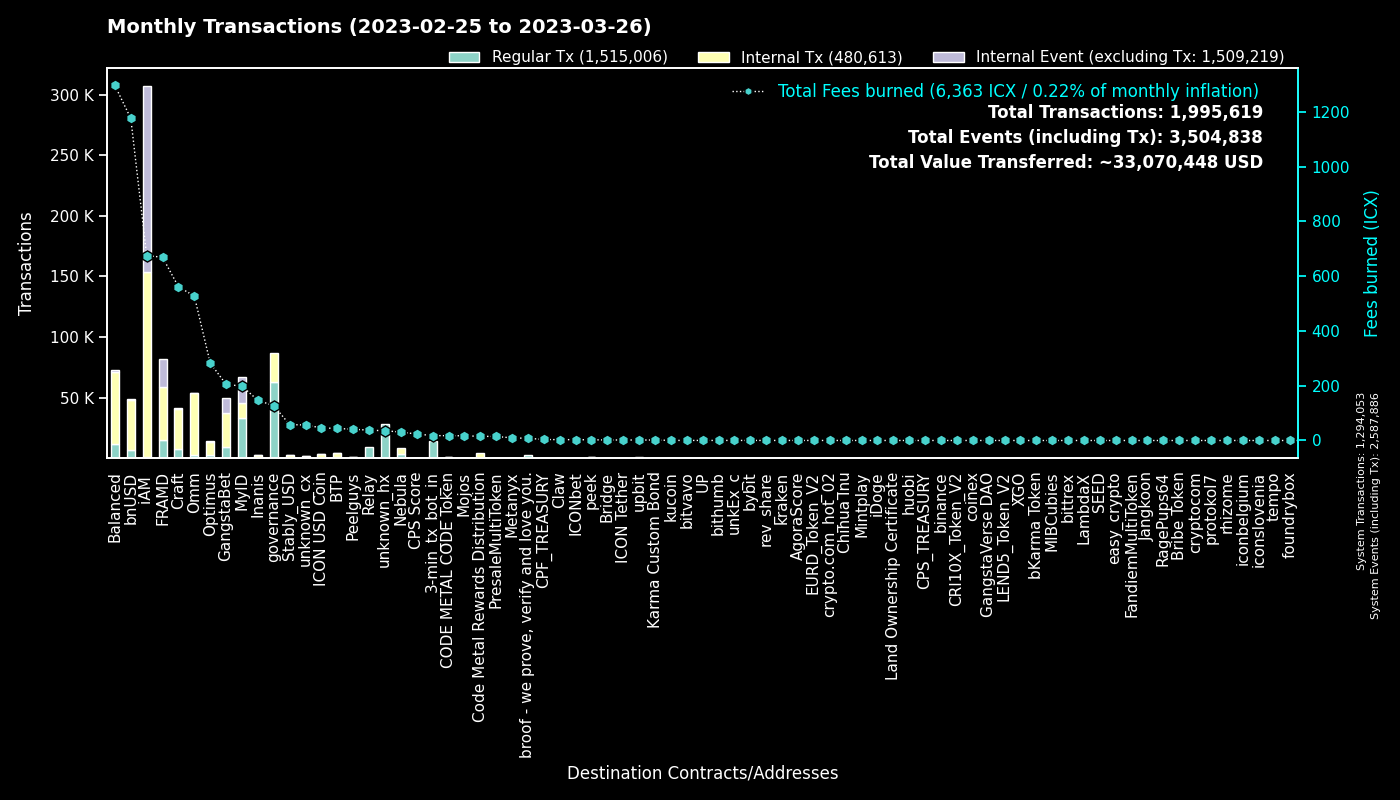

The file beside this chart, header and first rows:
to, Fees burned, Regular Tx, to_def, Internal Tx, Internal Event (excluding Tx), group
0, 0.0, 1293803, System, 250, 1293833, System
cx00000000000000000000000000000000000000…, 127, 63167, governance, 24006, 0, governance
cx9e3cadcc1a4be3323ea23371b84575abb32703…, 44.55, 21687, MyID_1, 0, 21687, MyID
cx2aa9b28a657e3121b75d3d4fe65e569398645d…, 457.4, 14458, FRAMD Token, 22826, 2287, FRAMD
hx11de4e28be4845de3ea392fd8d758655bf766c…, 18, 14397, 3-min_tx_bot_in, 0, 0, 3-min_tx_bot_in
cx694e8c9f1a05c8c3719f30d46b97697960e428…, 92.17, 9809, MyID_2, 9809, 0, MyID
cxca5faa5a71d986a2e84dd7e6f5ff791d29901e…, 37.67, 9402, Relay_4, 0, 0, Relay
cx88fd7df7ddff82f7cc735c871dc519838cb235…, 1176, 7071, bnUSD, 41245, 512, bnUSD
cxe5c2c460364acc5f8c1d5ca925930043d8d9c9…, 28.15, 5946, GangstaBet Crown, 6334, 0, GangstaBet
cx9c4698411c6d9a780f605685153431dcda0460…, 18.77, 3060, Auction, 6914, 62, Craft
cx2609b924e33ef00b648a409245c7ea394c4678…, 390.5, 2913, balanced_sicx, 16251, 236, Balanced
cx69bcdf1753472c1444188ec3f5188657e30c83…, 8.097, 2756, broof - we prove, verify and love you., 0, 0, broof - we prove, verify and love you.
cx7ecb16e4c143b95e01d05933c17cb986cfe618…, 359.9, 2562, CraftRewards, 18434, 187, Craft
cx85954d0dae92b63bf5cba03a59ca4ffe687bad…, 14.98, 2166, NebulaMultiToken, 2627, 0, Nebula
cx66d4d90f5f113eba575bf793570135f9b10cec…, 209.1, 2163, balanced_loans, 6365, 596, Balanced
hxb568381d35d3e7a6383200e8a0d30310af20b9…, 2.627, 2102, unknown_hx, 0, 0, unknown_hx
cxba62bb61baf8dd8b6a04633fe33806547785a0…, 61.77, 1977, MyID_3, 1954, 0, MyID
cx2dc662031f3d62bcdba4f63e9bf827767c8475…, 26.74, 1761, GangstaBet Skill, 11789, 12482, GangstaBet
cxa0af3165c08318e988cb30993b3048335b94af…, 65.26, 1538, balanced_dex, 4698, 0, Balanced
cx57d7acf8b5114b787ecdd99ca460c2272e4d91…, 12.9, 1291, NebulaPlanetToken, 1870, 0, Nebula
cxf61cd5a45dc9f91c15aa65831a30a90d59a096…, 183.1, 1275, balanced_baln, 7612, 553, Balanced
cxcb455f26a2c01c686fa7f30e1e3661642dd53c…, 313.4, 1252, omm_lending, 42467, 0, Omm
cx14002628a4599380f391f708843044bc93dce2…, 667.6, 1224, iAM Div, 152359, 152791, iAM
cxaa99a164586883eed0322d62a31946dfa9491f…, 121, 1127, optimus_rewards, 3562, 60, Optimus
cx10d59e8103ab44635190bd4139dbfd682fa2d0…, 51.3, 1055, balanced_rewards, 3654, 0, Balanced
cx2e6d0fc0eca04965d06038c8406093337f085f…, 177.8, 1054, Craft, 6977, 116, Craft
cxe971c0a92c58db502e4a224efc6ba311eb1c17…, 136.5, 936, Inanis Treasury, 980, 192, Inanis
cx21e94c08c03daee80c25d8ee3ea22a20786ec2…, 212.3, 907, Balanced Router, 9533, 392, Balanced
cx1a29259a59f463a67bb2ef84398b30ca56b583…, 181.3, 826, omm_token, 6689, 396, Omm
cx203d9cd2a669be67177e997b8948ce2c35caff…, 156.8, 817, balanced_dividends, 9648, 236, Balanced
hx49b1556654e51f52d59a8222b4737ee7dccc6d…, 0.8988, 719, upbit_cold_02, 0, 0, upbit
cxcc711062b732ed14954008da8a5b5193b4d486…, 1.328, 718, peek_1, 0, 0, peek
cx30f18d26f45d990112a4cd4825c0b79af73aac…, 211.9, 681, Yetis, 21043, 20907, FRAMD
cx44250a12074799e26fdeee75648ae47e2cc842…, 13.17, 679, balanced_governance, 47, 0, Balanced
cxae3034235540b924dfcc1b45836c293dcc82bf…, 46.03, 603, ICON USD Coin, 2572, 22, ICON USD Coin
cx6139a27c15f1653471ffba0b4b88dc15de7e32…, 110.3, 565, gangstabet_token, 6260, 170, GangstaBet
cx334db6519871cb2bfd154cec0905ced4ea142d…, 2.083, 549, unknown_cx, 0, 0, unknown_cx
cxbb2871f468a3008f80b08fdde5b8b951583acf…, 58.13, 548, Stably_USD, 2018, 13, Stably_USD
cx28b2ec885b50c8a93da752f2d0467a67127a70…, 37.6, 455, CROWN, 2804, 46, GangstaBet
cx7b1843b7ef5368a080ccf59c0a9d1bdec474f9…, 26.58, 443, optimus_dividends, 3193, 0, Optimus
cx8683d50b9f53275081e13b64fba9d6a56b7c57…, 1.458, 410, gangstabet_trade, 409, 0, GangstaBet
cx32743b6f4588f5c1b025c5bb732ac623493654…, 2.269, 401, Craft, 412, 263, Craft
cx785d504f44b5d2c8dac04c5a1ecd75f18ee57d…, 49.05, 383, Finance Token, 1938, 36, Optimus
cx943cf4a4e4e281d82b15ae0564bbdcbf8114b3…, 2.838, 321, NebulaSpaceshipToken, 363, 0, Nebula
hxbb984f278abd66ae2155edbd91f8c87ce98411…, 0.36, 288, kucoin, 0, 0, kucoin
cx5b5a03cb525a1845d0af3a872d525b18a810ac…, 21.19, 267, btp-0x38.bsc-BTCB, 1542, 38, BTP
cx82c8c091b41413423579445032281bca5ac14f…, 1.375, 253, Craft, 253, 69, Craft
hxa390d24fdcba68515b492ffc553192802706a1…, 0.31, 248, bitvavo_hot, 0, 0, bitvavo
cx9f4ab72f854d3ccdc59aa6f2c3e2215dd62e87…, 23.56, 227, CPS Score, 365, 15, CPS Score
cx43e2eec79eb76293c298f2b17aec06097be606…, 3.571, 223, balanced_staking, 649, 1, Balanced
cx23a91ee3dd290486a9113a6a42429825d813de…, 6.25, 222, BTP Message Center, 489, 180, BTP
hx133323c2e990994816b548a9e7eb080a5eac80…, 0.2562, 205, unknown_hx, 0, 0, unknown_hx
hx85532472e789802a943bd34a8aeb86668bc232…, 0.25, 200, unkEx_c_01, 0, 0, unkEx_c
hx6b91c8dea3114de74ecfa85908b875778c2b59…, 0.2288, 183, bybit, 0, 0, bybit
cx288d13e1b63563459a2ac6179f237711f6851c…, 13.69, 183, btp-0x38.bsc-ETH, 999, 27, BTP
hxfcd94d14f47b8fea18baabbb07baaa6f9a1320…, 0.22, 176, unknown_hx, 0, 0, unknown_hx
hxba44340c3418f502904edeab57d5ddbf0f5bf9…, 0.2125, 170, unknown_hx, 0, 0, unknown_hx
cxcaef4255ec5cb784594655fa5ff62ce09a4f8d…, 1.215, 154, peek_3, 154, 0, peek
cx2d86ce51600803e187ce769129d1f6442bcefb…, 1.373, 149, CraftStaked, 286, 0, Craft
hx078d81cce09024f96fd6d358ad1668d55a2ff9…, 0.1862, 149, unknown_hx, 0, 0, unknown_hx
... 3,869 more rows
